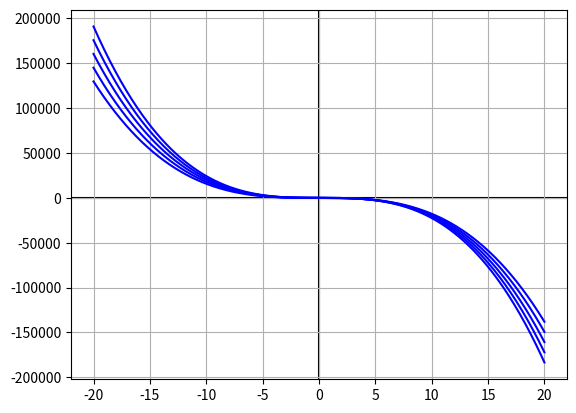

The script that saved this image:

#--------------------------------------
# TODO: Mix first and second order functions into one.
#--------------------------------------





from sympy import *
import matplotlib.pyplot as plt
import matplotlib.patches as ptc


x = Symbol('x')
f = Function('f')(x)


# Make axes below the graphs.
plt.rc('axes', axisbelow=True)

# Enable multi graph drawing.
fig, ax = plt.subplots()

# Enable grids.
ax.grid(True, which='both')

# Draw x and y axes.
ax.axhline(y=0, color='k', zorder = -1)
ax.axvline(x=0, color='k', zorder = -1)


def firstOrderTaylorEq(fA, A, N, function):

	taylorEq = fA

	#First derivative is problematic in the for loop so we do it here.
	firstEq = function.subs(f,fA)
	firstEq = solve(firstEq, Derivative(fA, x, 1))[0]

	lastDerivative = [Derivative(f, x), firstEq]
	#--------------------------------------------

	# Find the value of (k+2)th derivative and then expand the taylor series (N-1) times.
	for k in range(N - 1):

		# Finding the value of (k+2)th derivative.
		eq = diff(function, x, k + 1 )
		eq = eq.replace(lastDerivative[0], lastDerivative[1])
		eq = solve(eq, Derivative(f, (x, k + 2)))[0]
		eqDerivativeVal = eq.subs(x, A)

		# Store the (k+2)th derivative so it can be used to find the value of (k+3)th derivative.
		lastDerivative = [ Derivative(f, x, k + 2), eqDerivativeVal ]

		#Expand the taylor series.
		taylorEq += (eqDerivativeVal * (x-A)**(k+1))/factorial(k+1)

	print(taylorEq)
	drawFunction(500, -20, 20, taylorEq)


def secondOrderTaylorEq(fA, f1A, A, N, function):

	taylorEq = fA

	#First derivative is problematic in the for loop so we do it here.
	firstEq = function.subs(f, fA)
	firstEq = solve(firstEq, Derivative(fA, x, 2))[0]

	higherFuncVal = firstEq
	lesserFuncVal = f1A
	#-------------------------------------------------------------------

	# Find the value of (k+2)th derivative and then expand the taylor series (N-1) times.
	for k in range(N-1):

		# Finding the value of (k+2)th derivative.
		eq = diff(function, x, k + 1 )
		eq = eq.replace(Derivative(f, x, k + 2), higherFuncVal)
		eq = eq.replace(Derivative(f, x, k + 1), lesserFuncVal)
		eq = solve(eq, Derivative(f, x, k + 3))[0]
		eqDerivativeVal = eq.subs(x, A)

		# Store both values of (k+2)th and (k+3)th derivative so it can be used to find the value of (k + 4)th derivative.
		lesserFuncVal = higherFuncVal
		higherFuncVal = eqDerivativeVal

		#Expand the taylor series.
		taylorEq += (eqDerivativeVal * (x-A)**(k))/factorial(k)

	print(taylorEq)
	drawFunction(500, -20, 20, taylorEq)


def drawFunction(N,start,end, function):
	xPoints = []
	yPoints = []
	incrementAmt = (end - start)/(N-1)

	curXpos = start - incrementAmt

	for _ in range(N):
		curXpos += incrementAmt
		xPoints.append(curXpos)
		yPoints.append( function.subs(x, curXpos) )

	ax.plot(xPoints, yPoints, color = "blue")


# Tests
eq = f + Derivative(f, x) + (Derivative(f, x, 2) + exp(x/2)) + 5*x**4
secondOrderTaylorEq(-20, 1, 0, 5, eq)
secondOrderTaylorEq(-10, 1, 0, 5, eq)
secondOrderTaylorEq(0, 1, 0, 5, eq)
secondOrderTaylorEq(10, 1, 0, 5, eq)
secondOrderTaylorEq(20, 1, 0, 5, eq)
#----------------------------------------------------------------------

plt.show()
